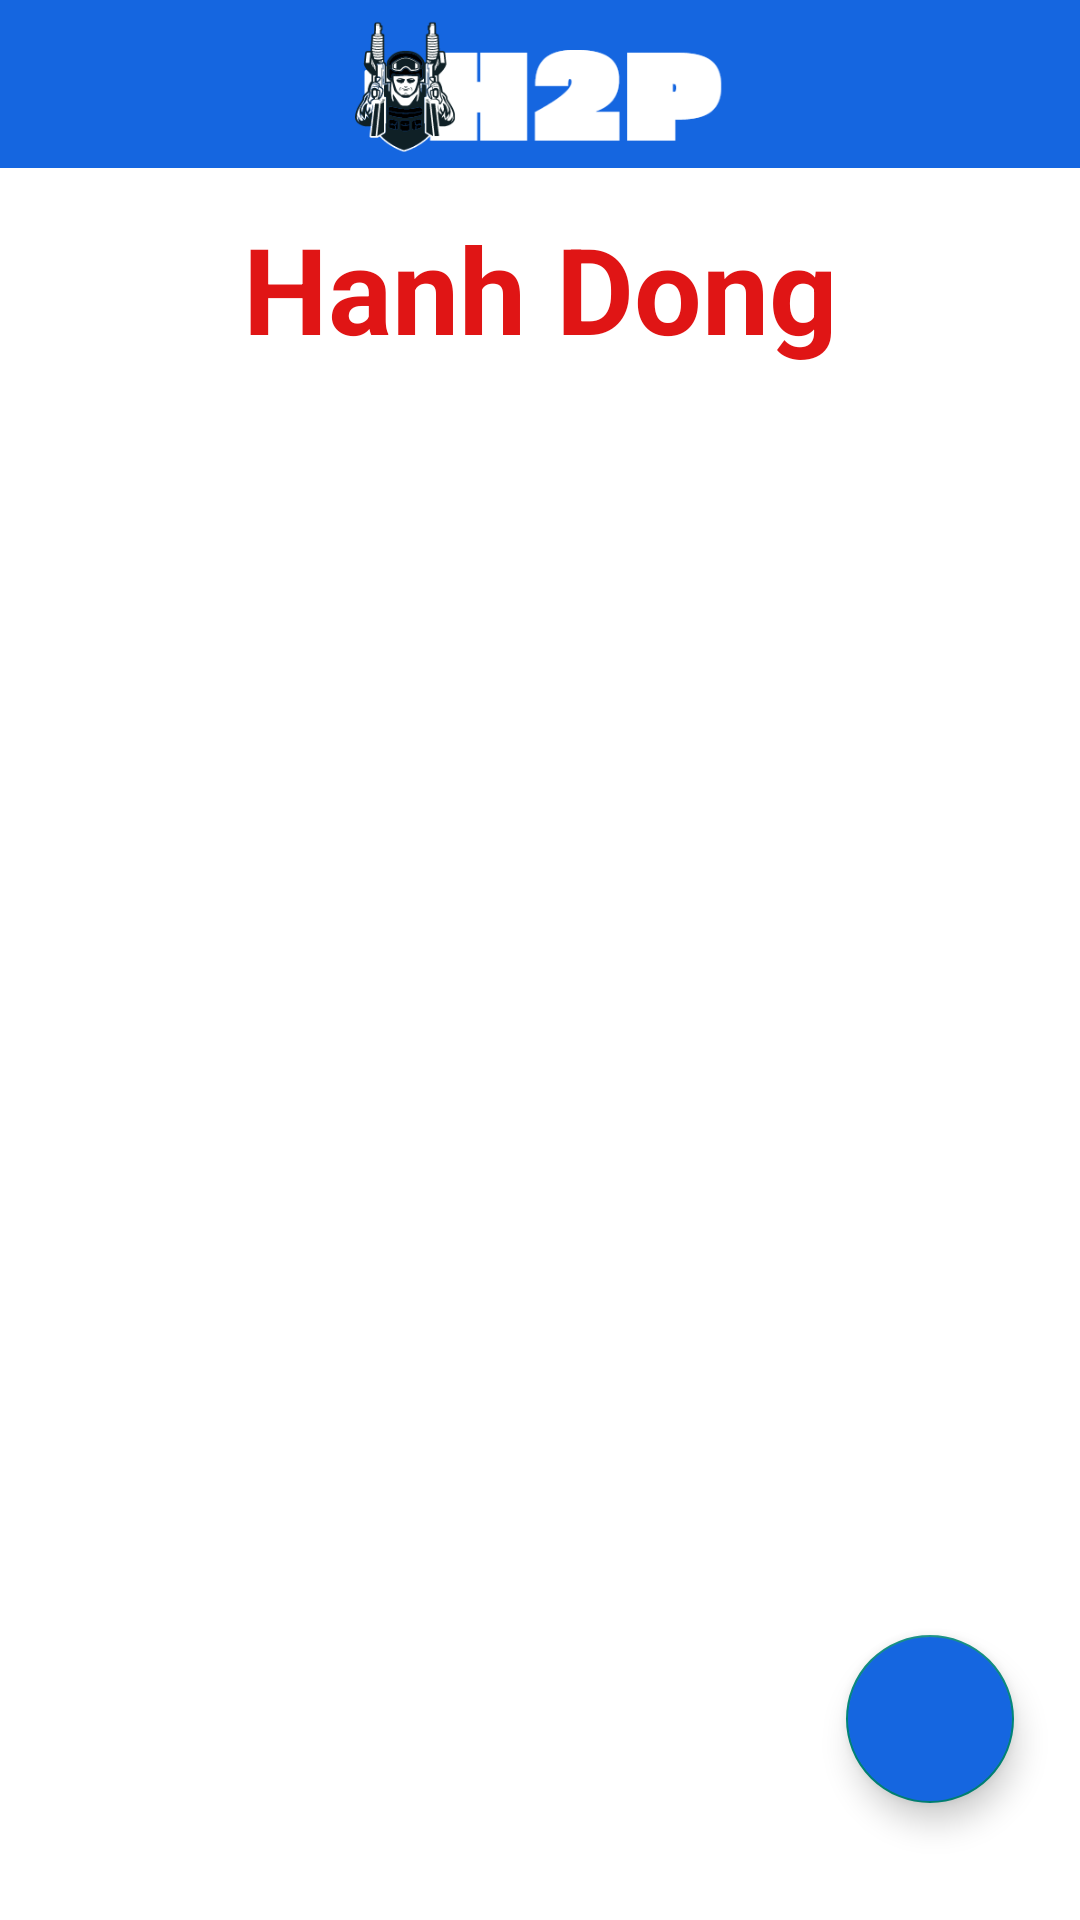

Reconstruct the res/layout file that produces this screen, plus the resources it refers to.
<!-- AndroidManifest.xml: application theme Theme.Light -->
<!-- res/layout/activity_theloai_detail.xml -->
<?xml version="1.0" encoding="utf-8"?>
<androidx.constraintlayout.widget.ConstraintLayout xmlns:android="http://schemas.android.com/apk/res/android"
    xmlns:app="http://schemas.android.com/apk/res-auto"
    xmlns:tools="http://schemas.android.com/tools"
    android:layout_width="match_parent"
    android:layout_height="match_parent"
    tools:context=".TheloaiDetail">


    <RelativeLayout
        android:layout_width="match_parent"
        android:layout_height="match_parent"
        android:orientation="vertical"
        >
        
        <com.google.android.material.appbar.AppBarLayout
            android:id="@+id/appbar_layout"
            android:layout_width="match_parent"
            android:layout_height="wrap_content"
            android:theme="@style/ThemeOverlay.AppCompat.Dark.ActionBar">
            <RelativeLayout
                android:layout_width="match_parent"
                android:layout_height="wrap_content"
                android:background="@color/blue400"
                >

                <androidx.appcompat.widget.Toolbar
                    android:id="@+id/toolbar"
                    android:layout_width="match_parent"
                    android:layout_height="?attr/actionBarSize"
                    app:popupTheme="@style/ThemeOverlay.AppCompat.Light" />

                <ImageView
                    android:layout_width="150dp"
                    android:layout_height="55dp"
                    android:layout_centerInParent="true"
                    android:src="@drawable/logonhom" />

                <androidx.appcompat.widget.SwitchCompat
                    android:id="@+id/bt_switch"
                    android:layout_width="0dp"
                    android:layout_height="0dp"
                    android:layout_alignParentEnd="true"
                    android:layout_marginTop="5dp" />
            </RelativeLayout>

        </com.google.android.material.appbar.AppBarLayout>

        <RelativeLayout
            android:layout_width="match_parent"
            android:layout_height="match_parent"
            android:orientation="vertical"
            android:layout_below="@+id/appbar_layout"
            android:background="?attr/background_color"
            >
            <LinearLayout
                android:layout_width="match_parent"
                android:layout_height="wrap_content"
                android:id="@+id/boc">
            <TextView
                android:id="@+id/TenTheLoai_Detail"
                android:layout_width="match_parent"
                android:layout_height="80dp"
                android:textStyle="bold"
                android:gravity="center"
                android:textSize="40dp"
                android:textColor="#E01515"
                android:text="Hanh Dong"
                />
            </LinearLayout>

            <androidx.recyclerview.widget.RecyclerView
                android:id="@+id/Truyen_TheLoai"
                android:layout_width="match_parent"
                android:layout_height="match_parent"
                android:layout_below="@+id/boc"
                android:layout_marginStart="10dp"
                android:layout_marginEnd="10dp" />

            <com.google.android.material.floatingactionbutton.FloatingActionButton
                android:id="@+id/on_top"
                android:layout_width="wrap_content"
                android:layout_height="wrap_content"
                android:layout_alignParentEnd="true"
                android:layout_alignParentBottom="true"
                android:layout_centerHorizontal="true"
                android:layout_marginEnd="22dp"
                android:layout_marginBottom="39dp"
                android:backgroundTint="@color/blue400"
                android:src="@drawable/ic_baseline_keyboard_arrow_up_24"
                app:tint="#fff" />
        </RelativeLayout>
    </RelativeLayout>
</androidx.constraintlayout.widget.ConstraintLayout>
<!-- resources referenced by this layout -->
<resources>
  <color name="blue400">#1566e0</color>
  <!-- drawable logonhom: png bitmap (drawable-v24, 12563 bytes) -->
  <style name="Theme.Light" parent="Theme.AppCompat.Light.NoActionBar">
  
          
          <item name="colorPrimary">@color/purple_500</item>
          <item name="colorPrimaryVariant">@color/purple_700</item>
          <item name="colorOnPrimary">@color/white</item>
          
          <item name="colorSecondary">@color/teal_200</item>
          <item name="colorSecondaryVariant">@color/teal_700</item>
          <item name="colorOnSecondary">@color/black</item>
          
          <item name="android:statusBarColor" tools:targetApi="l">?attr/colorPrimaryVariant</item>
          
          <item name="background_color">#FFF</item>
          <item name="text_color">#000000</item>
      </style>
  <color name="purple_500">#FF6200EE</color>
  <color name="purple_700">#FF3700B3</color>
  <color name="white">#FFFFFFFF</color>
  <color name="teal_200">#FF03DAC5</color>
  <color name="teal_700">#FF018786</color>
  <color name="black">#FF000000</color>
</resources>
